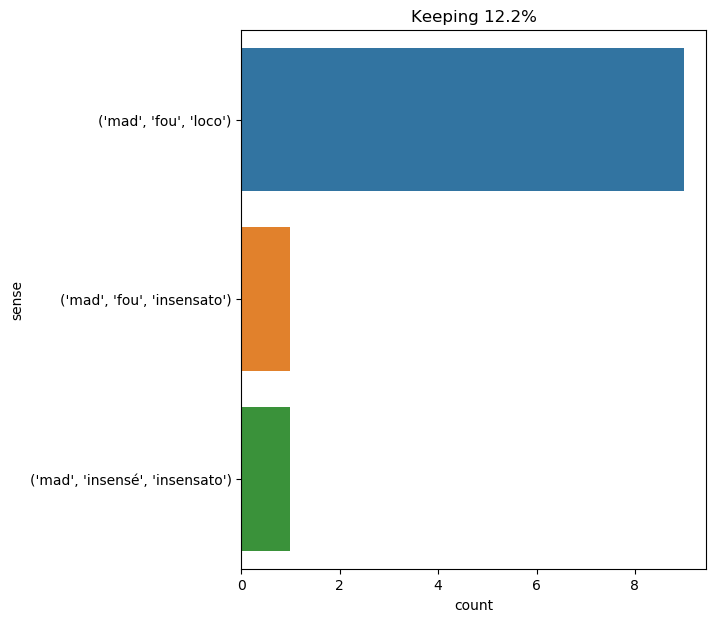

Data behind this chart, as committed beside it:
text, ind, sense, label
he threw himself into a chair and began …, 45, ('mad', 'fou', 'insensato'), 0
i will keep the law given by god ; sanct…, 29, ('mad', 'fou', 'loco'), 1
' oh , you ca n't help that , ' said the…, 18, ('mad', 'fou', 'loco'), 1
' oh , you ca n't help that , ' said the…, 27, ('mad', 'fou', 'loco'), 1
" then i must be mad ; for do n't i see …, 5, ('mad', 'fou', 'loco'), 1
" you are mad , dorian , or playing a pa…, 3, ('mad', 'fou', 'loco'), 1
bertha mason is mad ; and she came of a …, 3, ('mad', 'fou', 'loco'), 1
" you are mad , dorian . ", 3, ('mad', 'fou', 'loco'), 1
surely , in that case , i should not be …, 11, ('mad', 'fou', 'loco'), 1
" ’ you ? ’ repeated i. oh , i declare t…, 19, ('mad', 'insensé', 'insensato'), 2
dorian gray grew sick with fear . " i ne…, 26, ('mad', 'fou', 'loco'), 1
